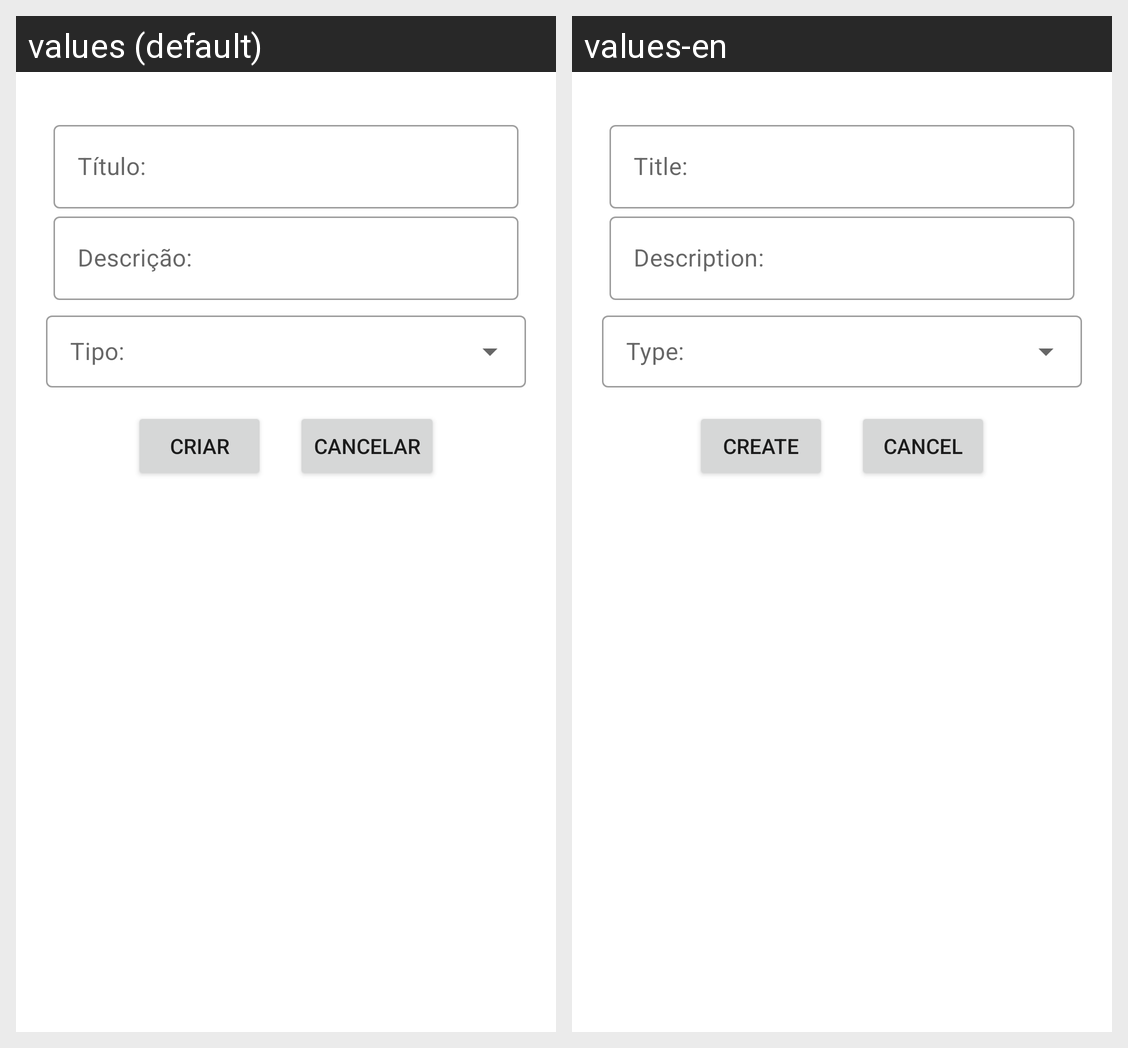

Strings drawn on this Android screen and how each of the app's shown locales translates them:
Android screen res/layout/custom_dialog_add_medicamento.xml rendered under 2 locales, left to right: values (default), values-en. Device: Nexus 5 (rendered at 1080×1920; each locale shown at half size, 540×960, under a caption strip naming it); theme Theme.PlusCare_CM.
Strings drawn on this screen, with the default value and each locale's value (text and hints the layout hard-codes, and strings that could not be matched under every locale, appear in the picture but are not listed):

titulo
  values: Título:
  values-en: Title:

descritpion
  values: Descrição:
  values-en: Description:

buttonCreate
  values: Criar
  values-en: Create

cancelar
  values: Cancelar
  values-en: Cancel
